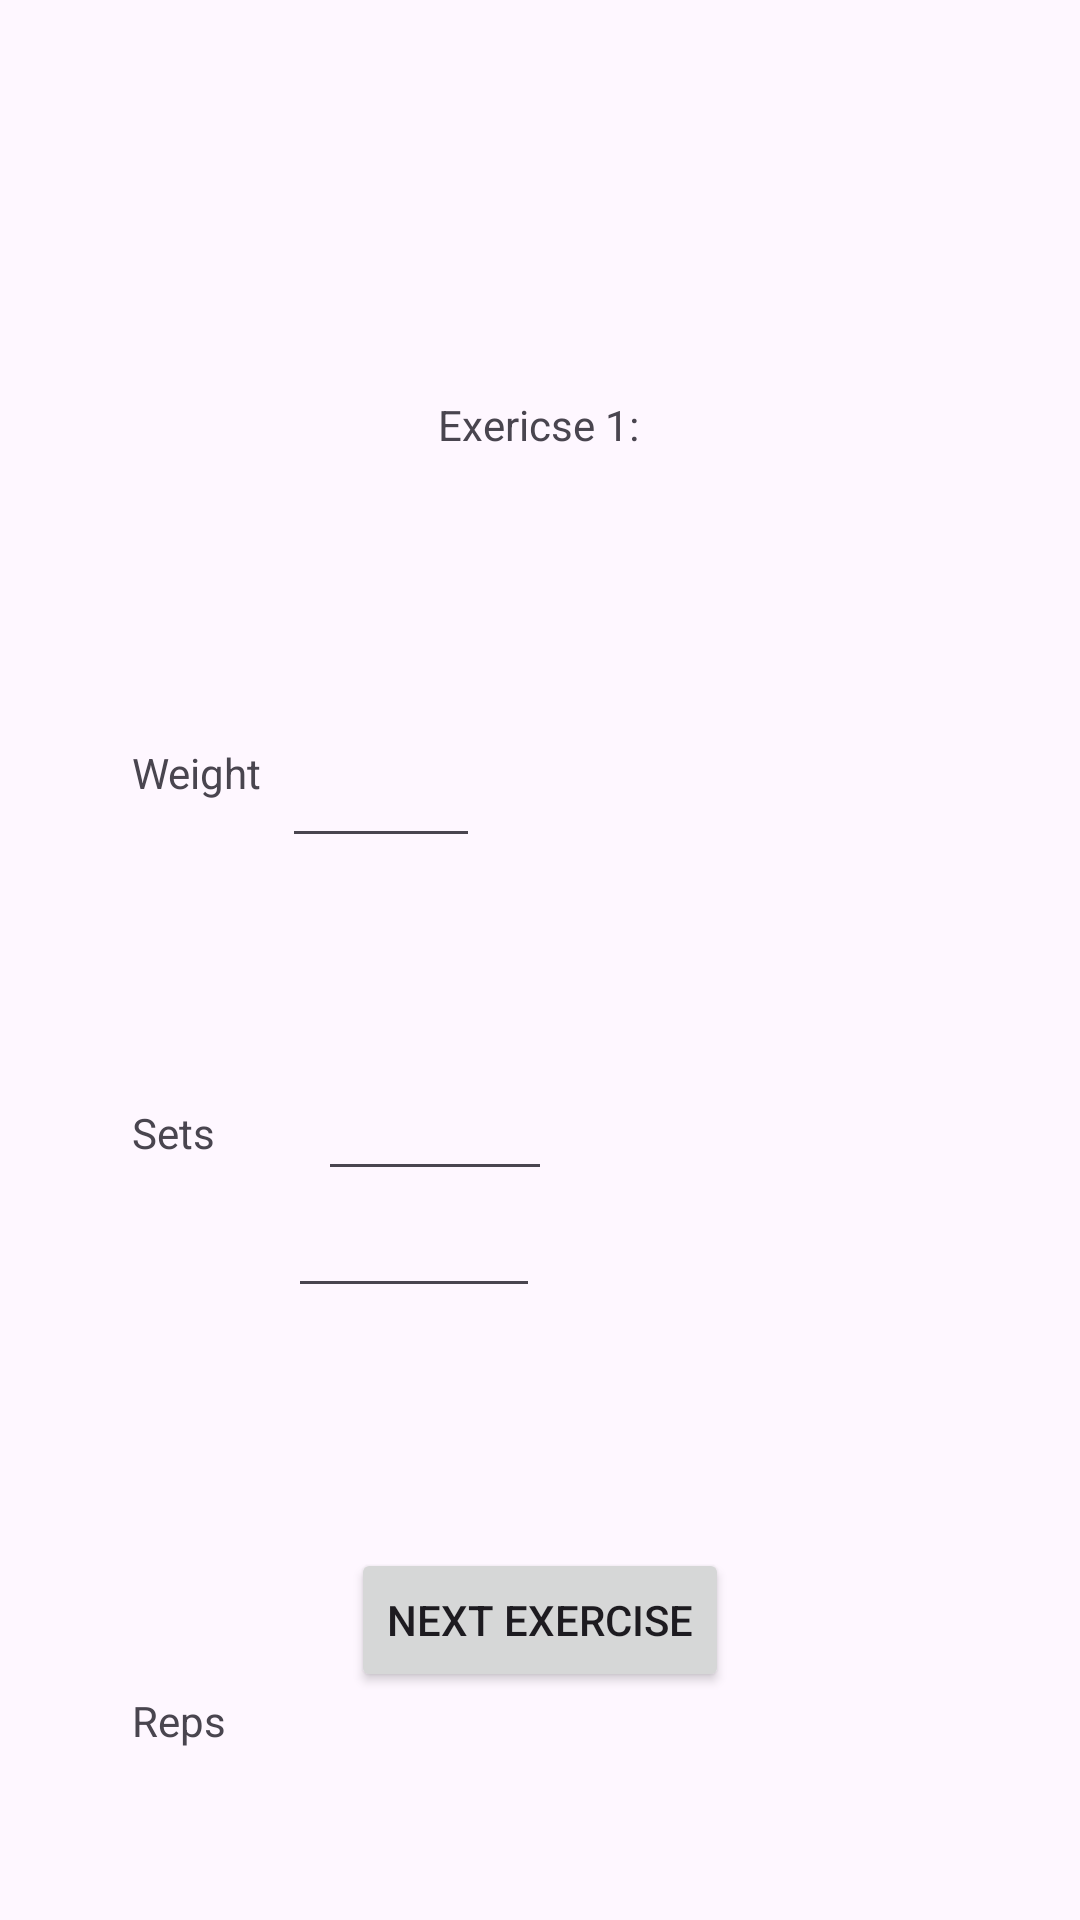

Reconstruct the res/layout file that produces this screen, plus the resources it refers to.
<!-- AndroidManifest.xml: application theme Theme.MyWeightLiftingPal -->
<!-- res/layout/activity_exercise_progress5.xml -->
<?xml version="1.0" encoding="utf-8"?>
<androidx.constraintlayout.widget.ConstraintLayout xmlns:android="http://schemas.android.com/apk/res/android"
    xmlns:app="http://schemas.android.com/apk/res-auto"
    xmlns:tools="http://schemas.android.com/tools"
    android:layout_width="match_parent"
    android:layout_height="match_parent"
    android:onClick="nextExercise"
    tools:context=".ExerciseProgress5">

    <TextView
        android:id="@+id/textView7"
        android:layout_width="wrap_content"
        android:layout_height="wrap_content"
        android:layout_marginTop="132dp"
        android:text="Exericse 1:"
        app:layout_constraintEnd_toEndOf="parent"
        app:layout_constraintHorizontal_bias="0.498"
        app:layout_constraintStart_toStartOf="parent"
        app:layout_constraintTop_toTopOf="parent" />

    <TextView
        android:id="@+id/textView11"
        android:layout_width="wrap_content"
        android:layout_height="wrap_content"
        android:layout_marginStart="44dp"
        android:layout_marginTop="248dp"
        android:text="Weight"
        app:layout_constraintStart_toStartOf="parent"
        app:layout_constraintTop_toTopOf="parent" />

    <TextView
        android:id="@+id/textView13"
        android:layout_width="wrap_content"
        android:layout_height="wrap_content"
        android:layout_marginStart="44dp"
        android:layout_marginTop="368dp"
        android:text="Sets"
        app:layout_constraintStart_toStartOf="parent"
        app:layout_constraintTop_toTopOf="parent" />

    <TextView
        android:id="@+id/textView14"
        android:layout_width="wrap_content"
        android:layout_height="wrap_content"
        android:layout_marginStart="44dp"
        android:layout_marginTop="564dp"
        android:text="Reps"
        app:layout_constraintStart_toStartOf="parent"
        app:layout_constraintTop_toTopOf="parent" />

    <EditText
        android:id="@+id/weight"
        android:layout_width="66dp"
        android:layout_height="38dp"
        android:layout_marginTop="248dp"
        android:layout_marginEnd="200dp"
        app:layout_constraintEnd_toEndOf="parent"
        app:layout_constraintTop_toTopOf="parent" />

    <EditText
        android:id="@+id/sets"
        android:layout_width="78dp"
        android:layout_height="37dp"
        android:layout_marginTop="360dp"
        android:layout_marginEnd="176dp"
        app:layout_constraintEnd_toEndOf="parent"
        app:layout_constraintTop_toTopOf="parent" />

    <EditText
        android:id="@+id/reps"
        android:layout_width="84dp"
        android:layout_height="43dp"
        android:layout_marginEnd="180dp"
        android:layout_marginBottom="204dp"
        app:layout_constraintBottom_toBottomOf="parent"
        app:layout_constraintEnd_toEndOf="parent" />

    <Button
        android:id="@+id/next"
        android:layout_width="wrap_content"
        android:layout_height="wrap_content"
        android:layout_marginBottom="76dp"
        android:onClick="nextExercise"
        android:text="Next Exercise"
        app:layout_constraintBottom_toBottomOf="parent"
        app:layout_constraintEnd_toEndOf="parent"
        app:layout_constraintStart_toStartOf="parent" />
</androidx.constraintlayout.widget.ConstraintLayout>
<!-- resources referenced by this layout -->
<resources>
  <style name="Theme.MyWeightLiftingPal" parent="Base.Theme.MyWeightLiftingPal" />
  <style name="Base.Theme.MyWeightLiftingPal" parent="Theme.Material3.DayNight.NoActionBar">
          
          
      </style>
</resources>
